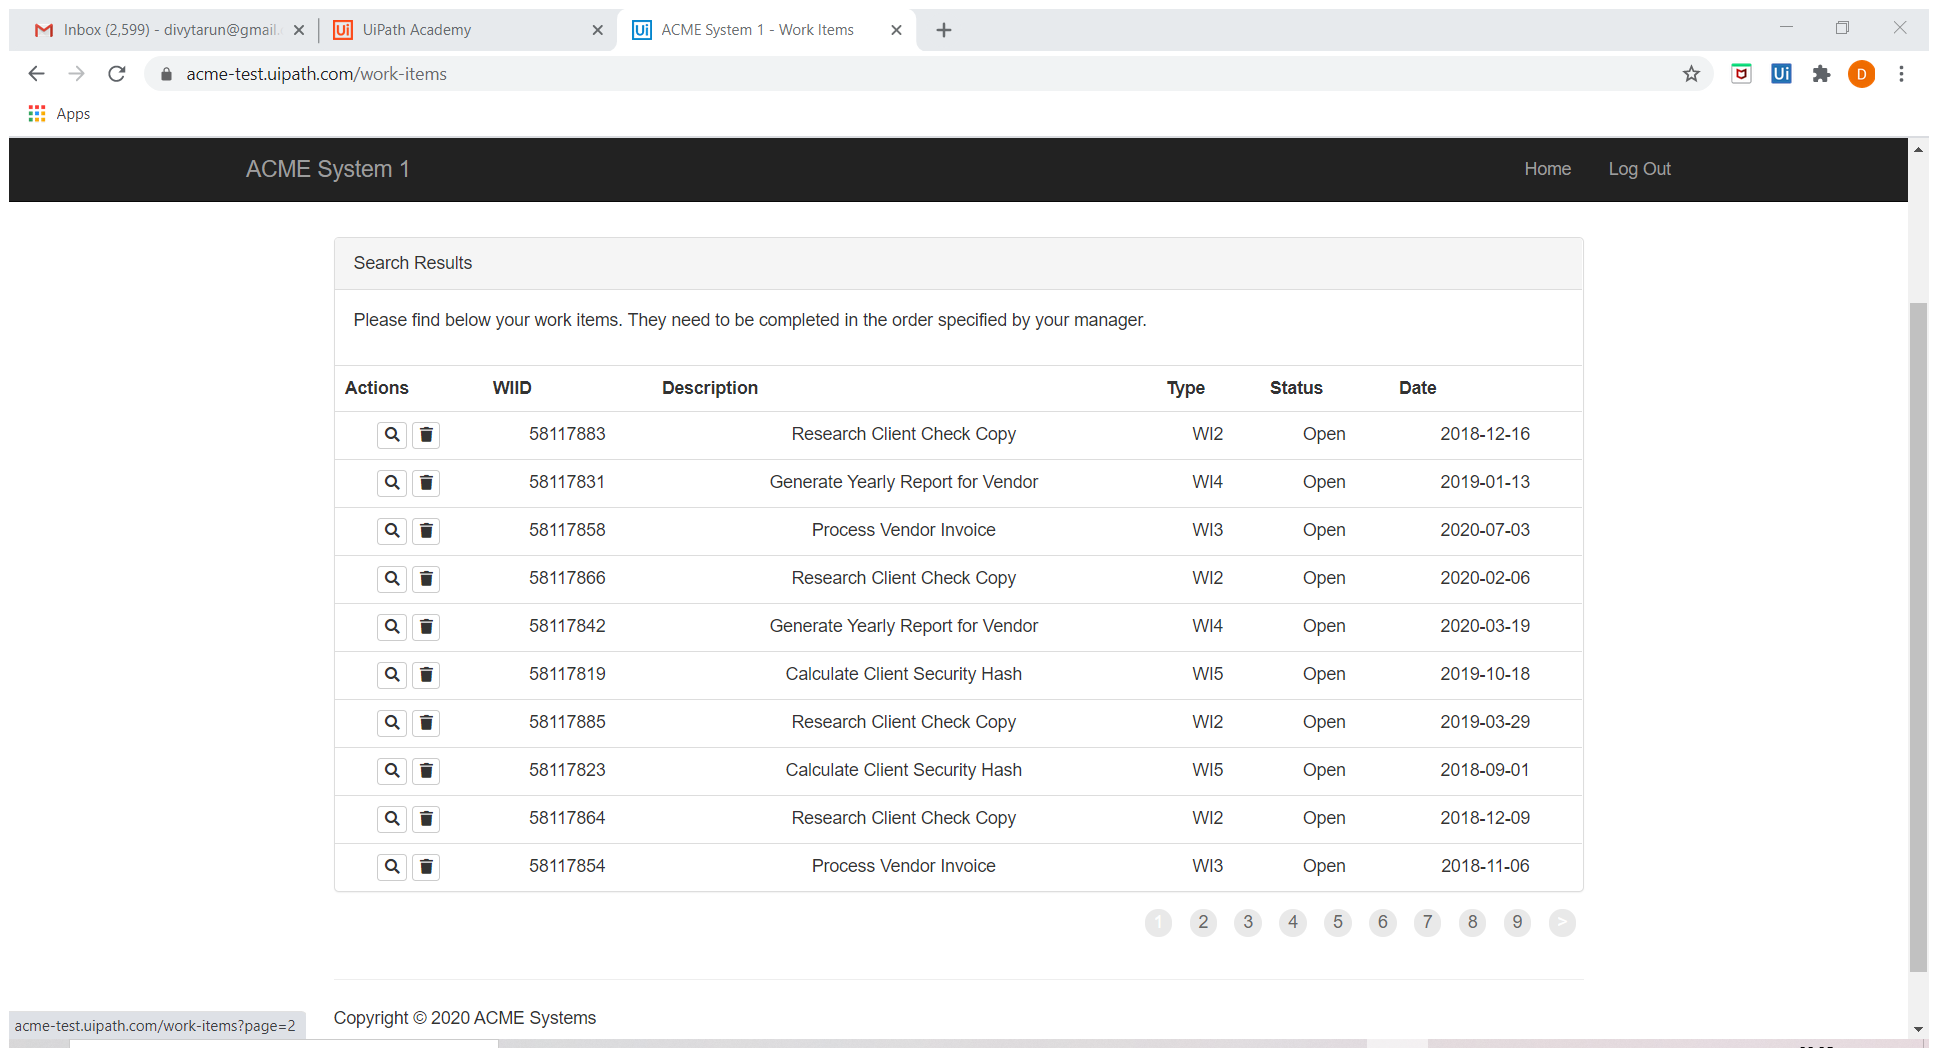
Task: Robotic Enterprise Framework
Workflow: System1_ExtractWorkItemDT

Step 1: Attach Browser 'ACMESyste Page' in window 'ACME System 1 - Work Items' (chrome.exe)

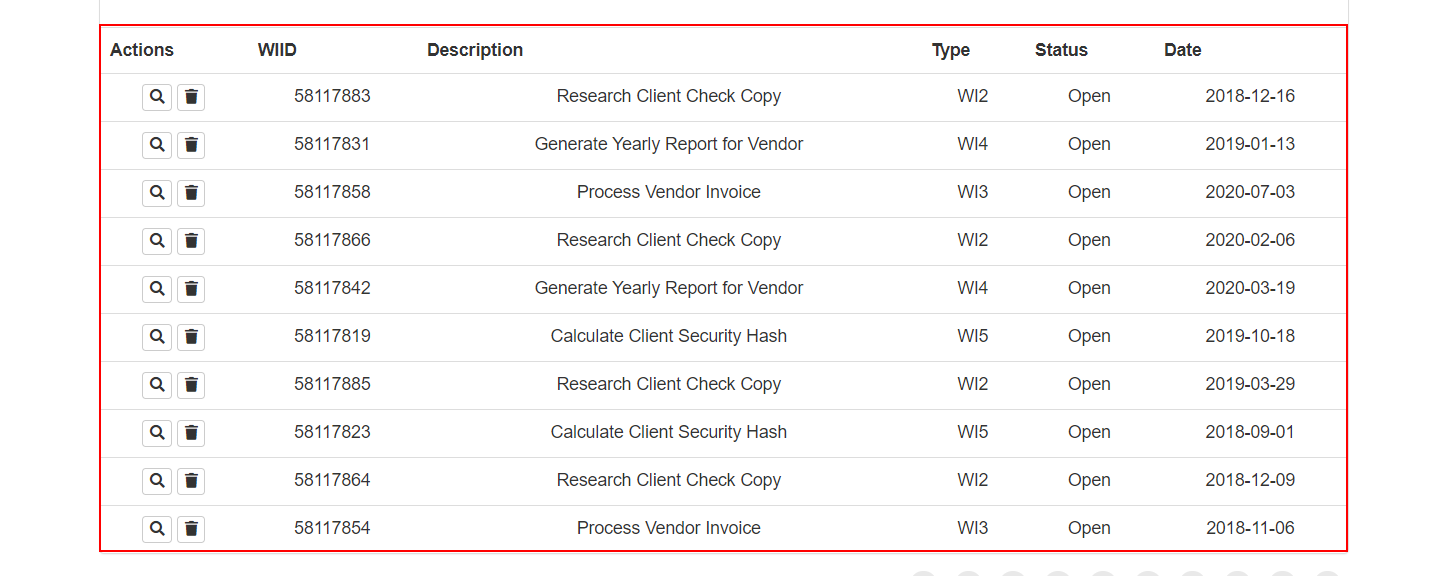
Step 2: get-text from the table